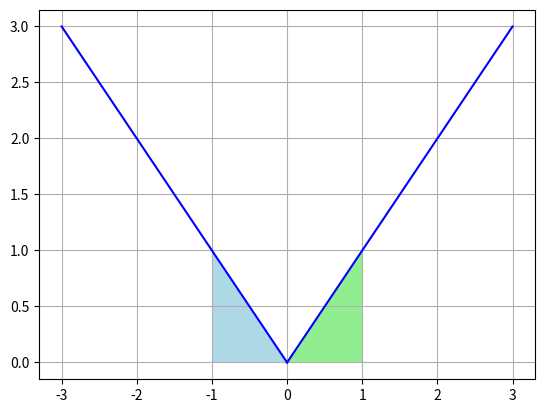

Recreate this plot in Python.
# ch6_6.py
import matplotlib.pyplot as plt
import numpy as np

# 原始函数F(x)的系数
a = -1

# 绘制此函数积分区间图形
x = np.linspace(0, 3, 1000)
y = -a*x
plt.plot(x, y, color='b')
plt.fill_between(x, y1=y, y2=0, where=(x>=0)&(x<=1),
                 facecolor='lightgreen')

x = np.linspace(-3, 0, 1000)
y = a*x
plt.plot(x, y, color='b')
plt.fill_between(x, y1=y, y2=0, where=(x>=-1)&(x<=0),
                 facecolor='lightblue')

plt.grid()
plt.show()














